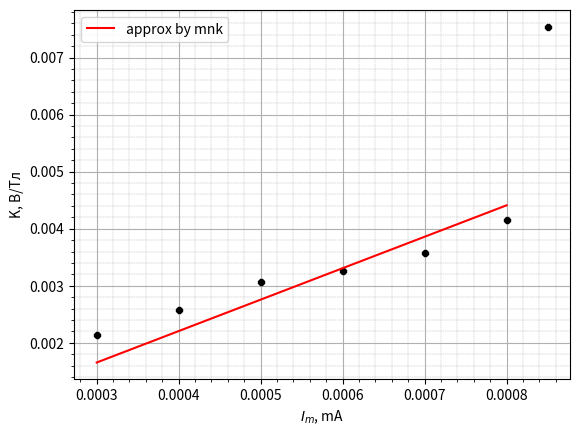

Source code (Python):
from scipy.optimize import curve_fit
import numpy as np
import matplotlib.pyplot as plt


def func(x, k):
    return k * x


SN = 75 * 10 ** (-4)  # m^2

K = np.array([0.002128459132616412, 0.002568294371507328, 0.0030569345731752406, 0.003254112819297146, 0.003575433113139597,
     0.004150900627685304, 0.007544837912963208])
I = np.array([0.3, 0.4, 0.5, 0.6, 0.7, 0.8, 0.85]) * 10**(-3)

coefs, pcov = curve_fit(func, I[:-1], K[:-1])

# Погрешность определения каждого коэффициента
coef_error = np.sqrt(np.diag(pcov))

print(coefs, coef_error)

plt.figure(dpi=100)
plt.plot(I, K, 'k8', ms=5)

plt.plot(I[:-1], func(I[:-1], coefs[0]), 'r-', label='approx by mnk')
# plt.title('Теоретические и экспериментальные значения\nпериодов исследуемых колебаний')
plt.xlabel('$I_m$, mA')
plt.ylabel('K, В/Тл')
plt.grid(which='minor', linewidth=0.3, linestyle='--')
plt.minorticks_on()
plt.grid()
plt.legend()

plt.savefig('image3.jpg')
